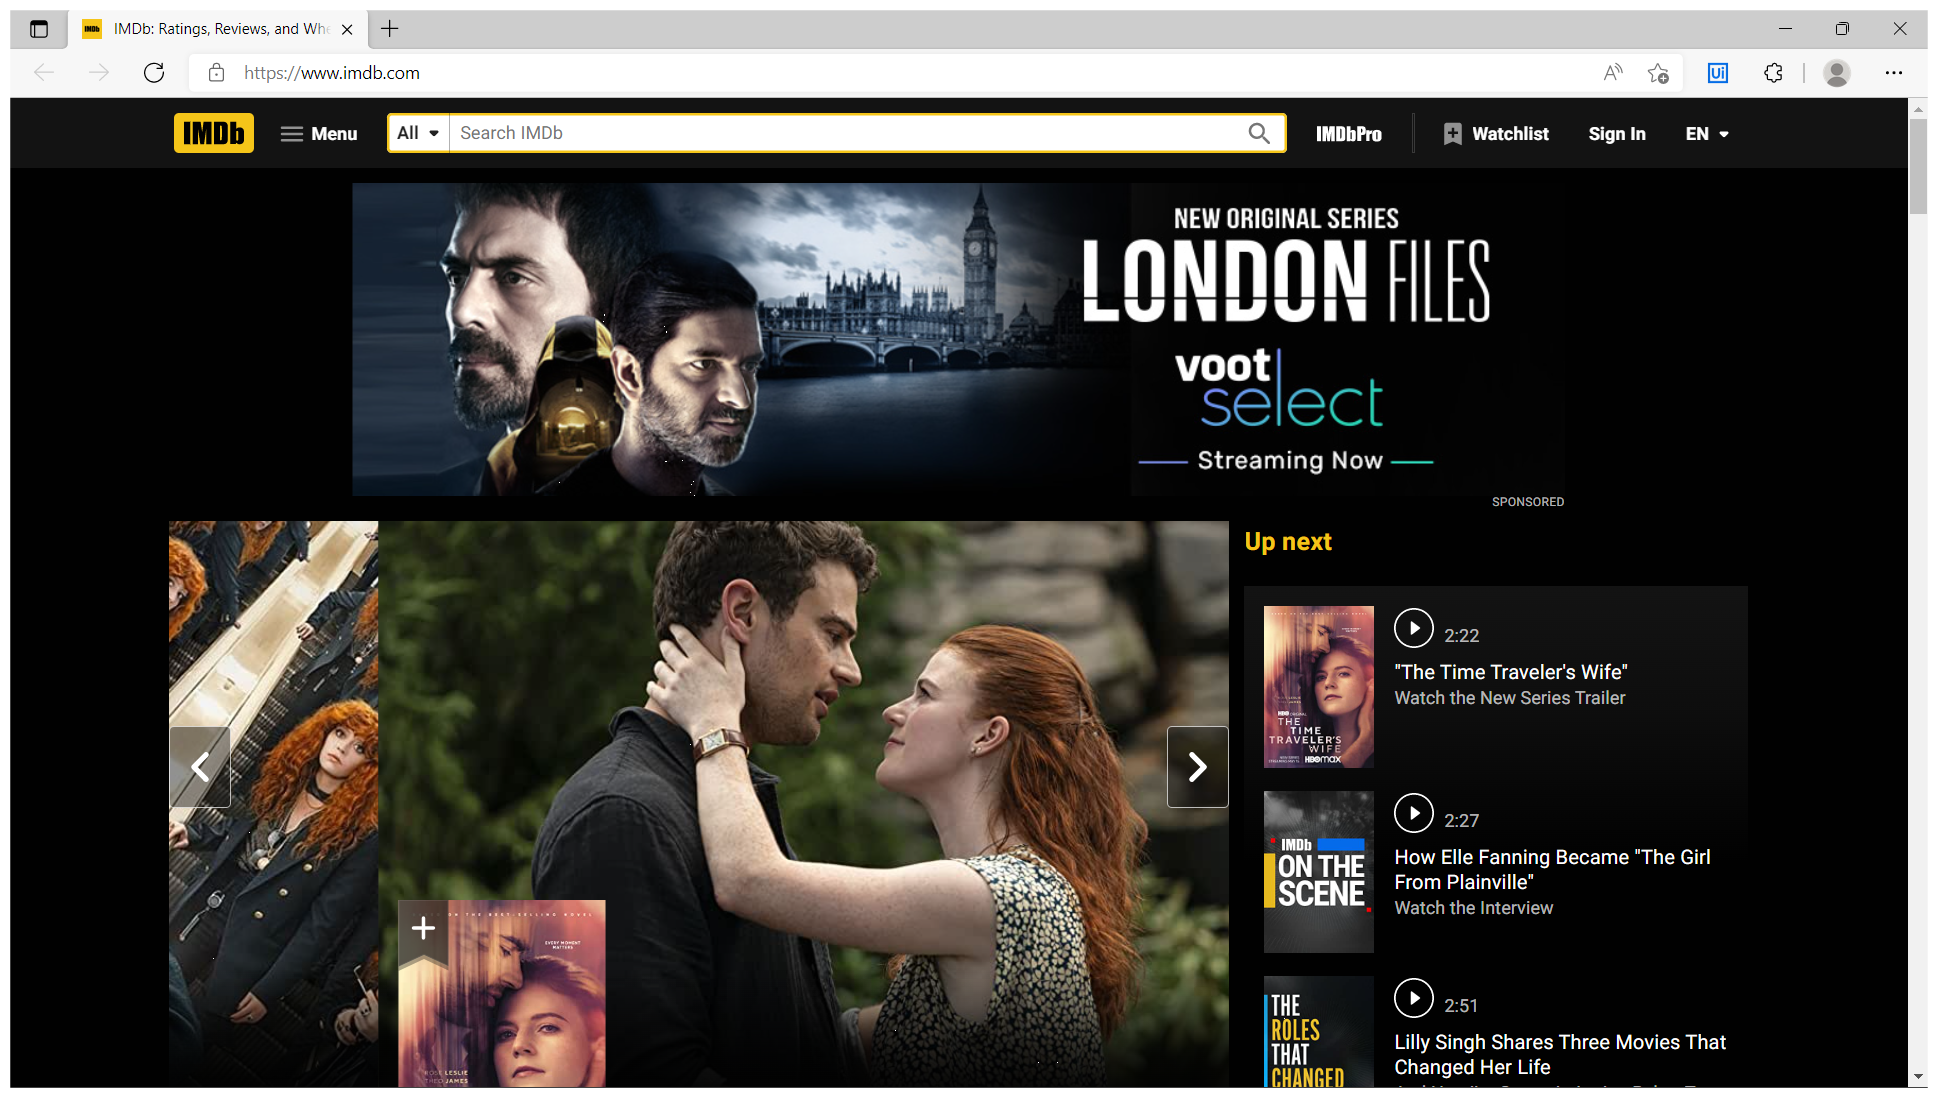
Task: Reorganizing a workflow from a recording

The workflow from the attachment includes the result of a recording session. Reorganize it in order to:

Have parts of the project in separate workflows and Invoke them.
Generate 5 names in a loop.
Write the results in a single file called people.xlsx.
Workflow: Main

Step 1: Use Browser Edge: IMDb: Ratings, Reviews, and Where to Watch the Best Movies & TV Shows in window 'IMDb: Ratings, Reviews, and Where to Watch the Best Movies & TV Shows' (msedge.exe)

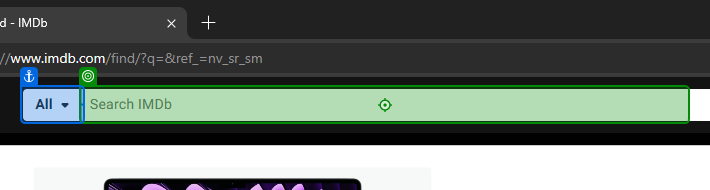
Step 2: type [searchText] into 'InputBox'

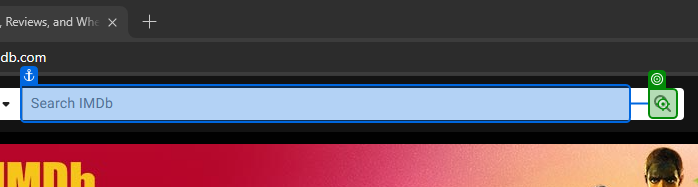
Step 3: click

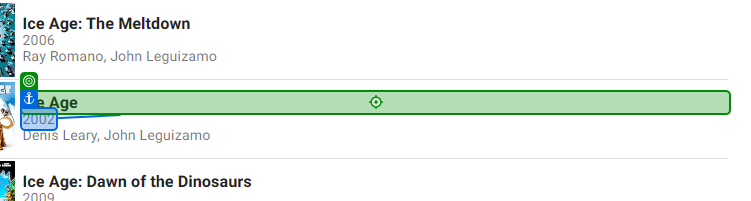
Step 4: click

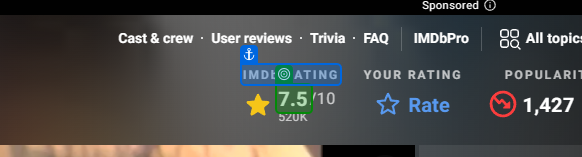
Step 5: get-text